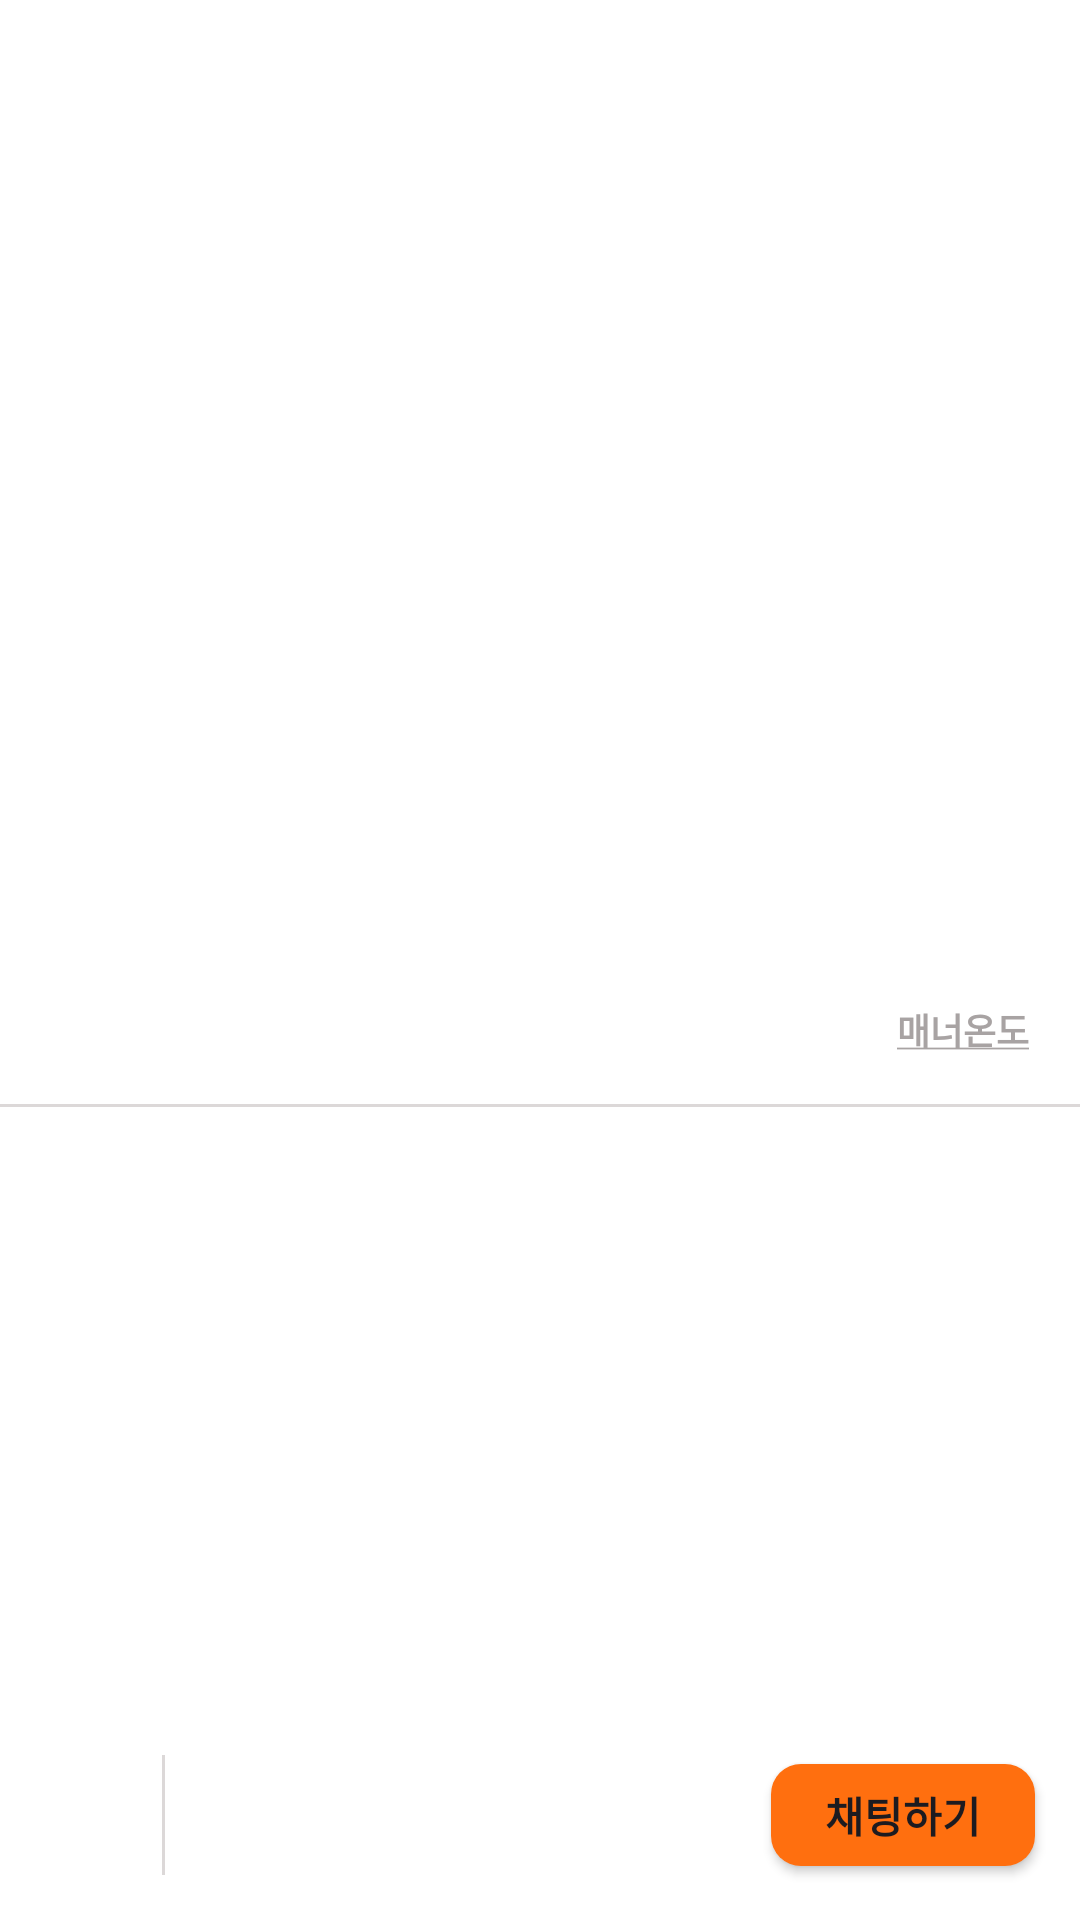

Here is an Android app screen rendered from its layout file. Give the layout XML and the strings, colors and styles it references.
<!-- AndroidManifest.xml: application theme Theme.AppleMarketApp -->
<!-- res/layout/activity_product_detail.xml -->
<?xml version="1.0" encoding="utf-8"?>
<androidx.constraintlayout.widget.ConstraintLayout xmlns:android="http://schemas.android.com/apk/res/android"
    xmlns:app="http://schemas.android.com/apk/res-auto"
    xmlns:tools="http://schemas.android.com/tools"
    android:id="@+id/product_detail"
    android:layout_width="match_parent"
    android:layout_height="match_parent"
    tools:context=".ui.ProductDetailActivity">

    <ScrollView
        android:layout_width="0dp"
        android:layout_height="0dp"
        app:layout_constraintBottom_toTopOf="@id/view_bottom_action_bar"
        app:layout_constraintEnd_toEndOf="parent"
        app:layout_constraintStart_toStartOf="parent"
        app:layout_constraintTop_toTopOf="parent">

        <androidx.constraintlayout.widget.ConstraintLayout
            android:layout_width="match_parent"
            android:layout_height="wrap_content">

            <ImageView
                android:id="@+id/iv_product_detail_image"
                android:layout_width="match_parent"
                android:layout_height="0dp"
                android:contentDescription="@string/description_product_detail_image"
                android:scaleType="centerCrop"
                app:layout_constraintDimensionRatio="5:4"
                app:layout_constraintEnd_toEndOf="parent"
                app:layout_constraintStart_toStartOf="parent"
                app:layout_constraintTop_toTopOf="parent"
                tools:src="@drawable/img_product_08" />

            <View
                android:id="@+id/view_seller_info_area"
                android:layout_width="0dp"
                android:layout_height="80dp"
                app:layout_constraintEnd_toEndOf="parent"
                app:layout_constraintStart_toStartOf="parent"
                app:layout_constraintTop_toBottomOf="@id/iv_product_detail_image" />

            <ImageView
                android:id="@+id/iv_seller_profile_image"
                android:layout_width="50dp"
                android:layout_height="50dp"
                android:layout_marginStart="15dp"
                android:background="@drawable/bg_circle_image"
                android:clipToOutline="true"
                android:contentDescription="@string/description_seller_profile_image"
                android:src="@drawable/img_profile"
                app:layout_constraintBottom_toBottomOf="@id/view_seller_info_area"
                app:layout_constraintStart_toStartOf="@id/view_seller_info_area"
                app:layout_constraintTop_toTopOf="@id/view_seller_info_area" />

            <TextView
                android:id="@+id/tv_seller_name"
                style="@style/AppTextTitle.S16"
                android:layout_width="0dp"
                android:layout_height="wrap_content"
                android:layout_marginStart="10dp"
                android:textColor="@color/black"
                android:textSize="16sp"
                android:textStyle="bold"
                app:layout_constraintEnd_toStartOf="@id/tv_manner_temperature"
                app:layout_constraintStart_toEndOf="@id/iv_seller_profile_image"
                app:layout_constraintTop_toTopOf="@id/iv_seller_profile_image"
                tools:text="서정우" />

            <TextView
                android:id="@+id/tv_product_detail_trading_place"
                style="@style/AppTextLabel"
                android:layout_width="0dp"
                android:layout_height="wrap_content"
                app:layout_constraintEnd_toStartOf="@id/tv_label_manner_temperature"
                app:layout_constraintStart_toStartOf="@id/tv_seller_name"
                app:layout_constraintTop_toBottomOf="@id/tv_seller_name"
                tools:text="동래구 온천제2동" />

            <TextView
                android:id="@+id/tv_manner_temperature"
                style="@style/AppTextSecondary"
                android:layout_width="wrap_content"
                android:layout_height="wrap_content"
                android:layout_marginEnd="8dp"
                app:layout_constraintBottom_toBottomOf="@id/iv_manner_grade_icon"
                app:layout_constraintEnd_toStartOf="@id/iv_manner_grade_icon"
                app:layout_constraintTop_toTopOf="@id/iv_manner_grade_icon"
                tools:text="39.3 °C" />

            <ImageView
                android:id="@+id/iv_manner_grade_icon"
                android:layout_width="28dp"
                android:layout_height="28dp"
                android:layout_marginEnd="15dp"
                android:contentDescription="@string/description_manner_grade_icon"
                app:layout_constraintBottom_toTopOf="@id/tv_label_manner_temperature"
                app:layout_constraintEnd_toEndOf="@id/view_seller_info_area"
                app:layout_constraintTop_toTopOf="@id/view_seller_info_area"
                app:layout_constraintVertical_chainStyle="packed"
                tools:src="@drawable/ic_grade_04" />

            <TextView
                android:id="@+id/tv_label_manner_temperature"
                style="@style/AppTextCaption"
                android:layout_width="wrap_content"
                android:layout_height="wrap_content"
                android:layout_marginTop="2dp"
                android:layout_marginEnd="17dp"
                android:text="@string/label_manner_temperature"
                app:layout_constraintBottom_toBottomOf="@+id/view_seller_info_area"
                app:layout_constraintEnd_toEndOf="@id/view_seller_info_area"
                app:layout_constraintTop_toBottomOf="@id/iv_manner_grade_icon" />

            <com.google.android.material.divider.MaterialDivider
                android:id="@+id/divider_seller_info"
                android:layout_width="0dp"
                android:layout_height="wrap_content"
                app:dividerColor="@color/gray_100"
                app:dividerThickness="1dp"
                app:layout_constraintEnd_toEndOf="parent"
                app:layout_constraintStart_toStartOf="parent"
                app:layout_constraintTop_toBottomOf="@id/view_seller_info_area" />

            <TextView
                android:id="@+id/tv_product_detail_title"
                style="@style/AppTextTitle.S24"
                android:layout_width="0dp"
                android:layout_height="wrap_content"
                android:layout_marginStart="15dp"
                android:layout_marginTop="18dp"
                android:layout_marginEnd="15dp"
                app:layout_constraintEnd_toEndOf="parent"
                app:layout_constraintStart_toStartOf="parent"
                app:layout_constraintTop_toBottomOf="@id/divider_seller_info"
                tools:text="샤넬 탑핸들 가방" />

            <TextView
                android:id="@+id/tv_product_detail_introduction"
                style="@style/AppTextBody"
                android:layout_width="0dp"
                android:layout_height="wrap_content"
                android:layout_marginTop="10dp"
                app:layout_constraintEnd_toEndOf="@id/tv_product_detail_title"
                app:layout_constraintStart_toStartOf="@id/tv_product_detail_title"
                app:layout_constraintTop_toBottomOf="@id/tv_product_detail_title"
                tools:text="@string/data_product_08_introduction" />

        </androidx.constraintlayout.widget.ConstraintLayout>

    </ScrollView>

    <View
        android:id="@+id/view_bottom_action_bar"
        android:layout_width="0dp"
        android:layout_height="70dp"
        app:layout_constraintBottom_toBottomOf="parent"
        app:layout_constraintEnd_toEndOf="parent"
        app:layout_constraintStart_toStartOf="parent" />

    <ToggleButton
        android:id="@+id/iv_product_detail_like_icon"
        android:layout_width="24dp"
        android:layout_height="24dp"
        android:layout_marginStart="15dp"
        android:background="@drawable/selector_like_image"
        android:contentDescription="@string/description_like_icon"
        android:textOff=""
        android:textOn=""
        app:layout_constraintBottom_toBottomOf="@id/view_bottom_action_bar"
        app:layout_constraintStart_toStartOf="@id/view_bottom_action_bar"
        app:layout_constraintTop_toTopOf="@id/view_bottom_action_bar" />

    <View
        android:id="@+id/divider_like_image"
        android:layout_width="1dp"
        android:layout_height="0dp"
        android:layout_marginStart="15dp"
        android:layout_marginTop="15dp"
        android:layout_marginBottom="15dp"
        android:background="@color/gray_100"
        app:layout_constraintBottom_toBottomOf="@id/view_bottom_action_bar"
        app:layout_constraintStart_toEndOf="@id/iv_product_detail_like_icon"
        app:layout_constraintTop_toTopOf="@id/view_bottom_action_bar" />

    <TextView
        android:id="@+id/tv_product_detail_price"
        style="@style/AppTextTitle.S20"
        android:layout_width="0dp"
        android:layout_height="wrap_content"
        android:layout_marginStart="15dp"
        app:layout_constraintBottom_toBottomOf="@id/view_bottom_action_bar"
        app:layout_constraintEnd_toStartOf="@+id/button"
        app:layout_constraintStart_toEndOf="@id/divider_like_image"
        app:layout_constraintTop_toTopOf="@id/view_bottom_action_bar"
        tools:text="180,000원" />

    <Button
        android:id="@+id/button"
        style="@style/AppButtonPrimary"
        android:layout_width="wrap_content"
        android:layout_height="34dp"
        android:layout_marginEnd="15dp"
        android:paddingVertical="0dp"
        android:text="@string/btn_label_chat"
        app:layout_constraintBottom_toBottomOf="@id/view_bottom_action_bar"
        app:layout_constraintEnd_toEndOf="@id/view_bottom_action_bar"
        app:layout_constraintTop_toTopOf="@id/view_bottom_action_bar" />

    <ImageView
        android:id="@+id/iv_toolbar_back_icon"
        android:layout_width="28dp"
        android:layout_height="28dp"
        android:layout_marginStart="30dp"
        android:layout_marginTop="20dp"
        android:elevation="10dp"
        android:src="@drawable/ic_arrow_back"
        app:layout_constraintStart_toStartOf="parent"
        app:layout_constraintTop_toTopOf="parent" />

</androidx.constraintlayout.widget.ConstraintLayout>
<!-- resources referenced by this layout -->
<resources>
  <color name="black">#FF000000</color>
  <color name="gray_100">#DCD8D8</color>
  <string name="btn_label_chat">채팅하기</string>
  <string name="data_product_08_introduction">샤넬 트랜디 CC 탑핸들 스몰 램스킨 블랙 금장 플랩백 !\n\n색상 : 블랙\n사이즈 : 25.5cm * 17.5cm * 8cm\n구성 : 본품더스트\n\n급하게 돈이 필요해서 팝니다 ㅠ ㅠ</string>
  <string name="description_like_icon">좋아요 아이콘 이미지</string>
  <string name="description_manner_grade_icon">매너 온도 이모티콘</string>
  <string name="description_product_detail_image">상품 상세 이미지</string>
  <string name="description_seller_profile_image">판매자 프로필 이미지</string>
  <string name="label_manner_temperature"><u>매너온도</u></string>
  <style name="AppButtonPrimary">
          <item name="android:background">@drawable/bg_button_carrot</item>
          <item name="android:textStyle">bold</item>
      </style>
  <style name="AppTextBody">
          <item name="android:textStyle">normal</item>
          <item name="android:textColor">@color/black</item>
          <item name="android:textSize">@dimen/text_size_18sp</item>
      </style>
  <style name="AppTextCaption">
          <item name="android:textStyle">bold</item>
          <item name="android:textColor">@color/gray_300</item>
          <item name="android:textSize">@dimen/text_size_12sp</item>
      </style>
  <style name="AppTextLabel">
          <item name="android:textStyle">bold</item>
          <item name="android:textColor">@color/gray_700</item>
      </style>
  <style name="AppTextSecondary">
          <item name="android:textStyle">bold</item>
          <item name="android:textColor">@color/green</item>
          <item name="android:textSize">@dimen/text_size_16sp</item>
      </style>
  <style name="AppTextTitle.S16">
          <item name="android:textSize">@dimen/text_size_16sp</item>
      </style>
  <style name="AppTextTitle.S20">
          <item name="android:textSize">@dimen/text_size_20sp</item>
      </style>
  <style name="AppTextTitle.S24">
          <item name="android:textSize">@dimen/text_size_24sp</item>
      </style>
  <style name="Theme.AppleMarketApp" parent="Base.Theme.AppleMarketApp" />
  <!-- drawable bg_button_carrot (drawable) -->
  <?xml version="1.0" encoding="utf-8"?>
  <shape xmlns:android="http://schemas.android.com/apk/res/android"
      android:shape="rectangle">
      <solid android:color="@color/carrot" />
      <corners android:radius="10dp" />
  </shape>
  <dimen name="text_size_18sp">18sp</dimen>
  <color name="gray_300">#A8A3A3</color>
  <dimen name="text_size_12sp">12sp</dimen>
  <color name="gray_700">#434A53</color>
  <color name="green">#00A05B</color>
  <dimen name="text_size_16sp">16sp</dimen>
  <dimen name="text_size_20sp">20sp</dimen>
  <dimen name="text_size_24sp">24sp</dimen>
  <style name="Base.Theme.AppleMarketApp" parent="Theme.Material3.DayNight.NoActionBar">
          
          <item name="colorPrimary">@color/carrot</item>
          <item name="colorOnPrimary">@color/white</item>
          <item name="android:colorBackground">@color/white</item>
      </style>
  <color name="carrot">#FF6F0F</color>
  <color name="white">#FFFFFFFF</color>
</resources>
